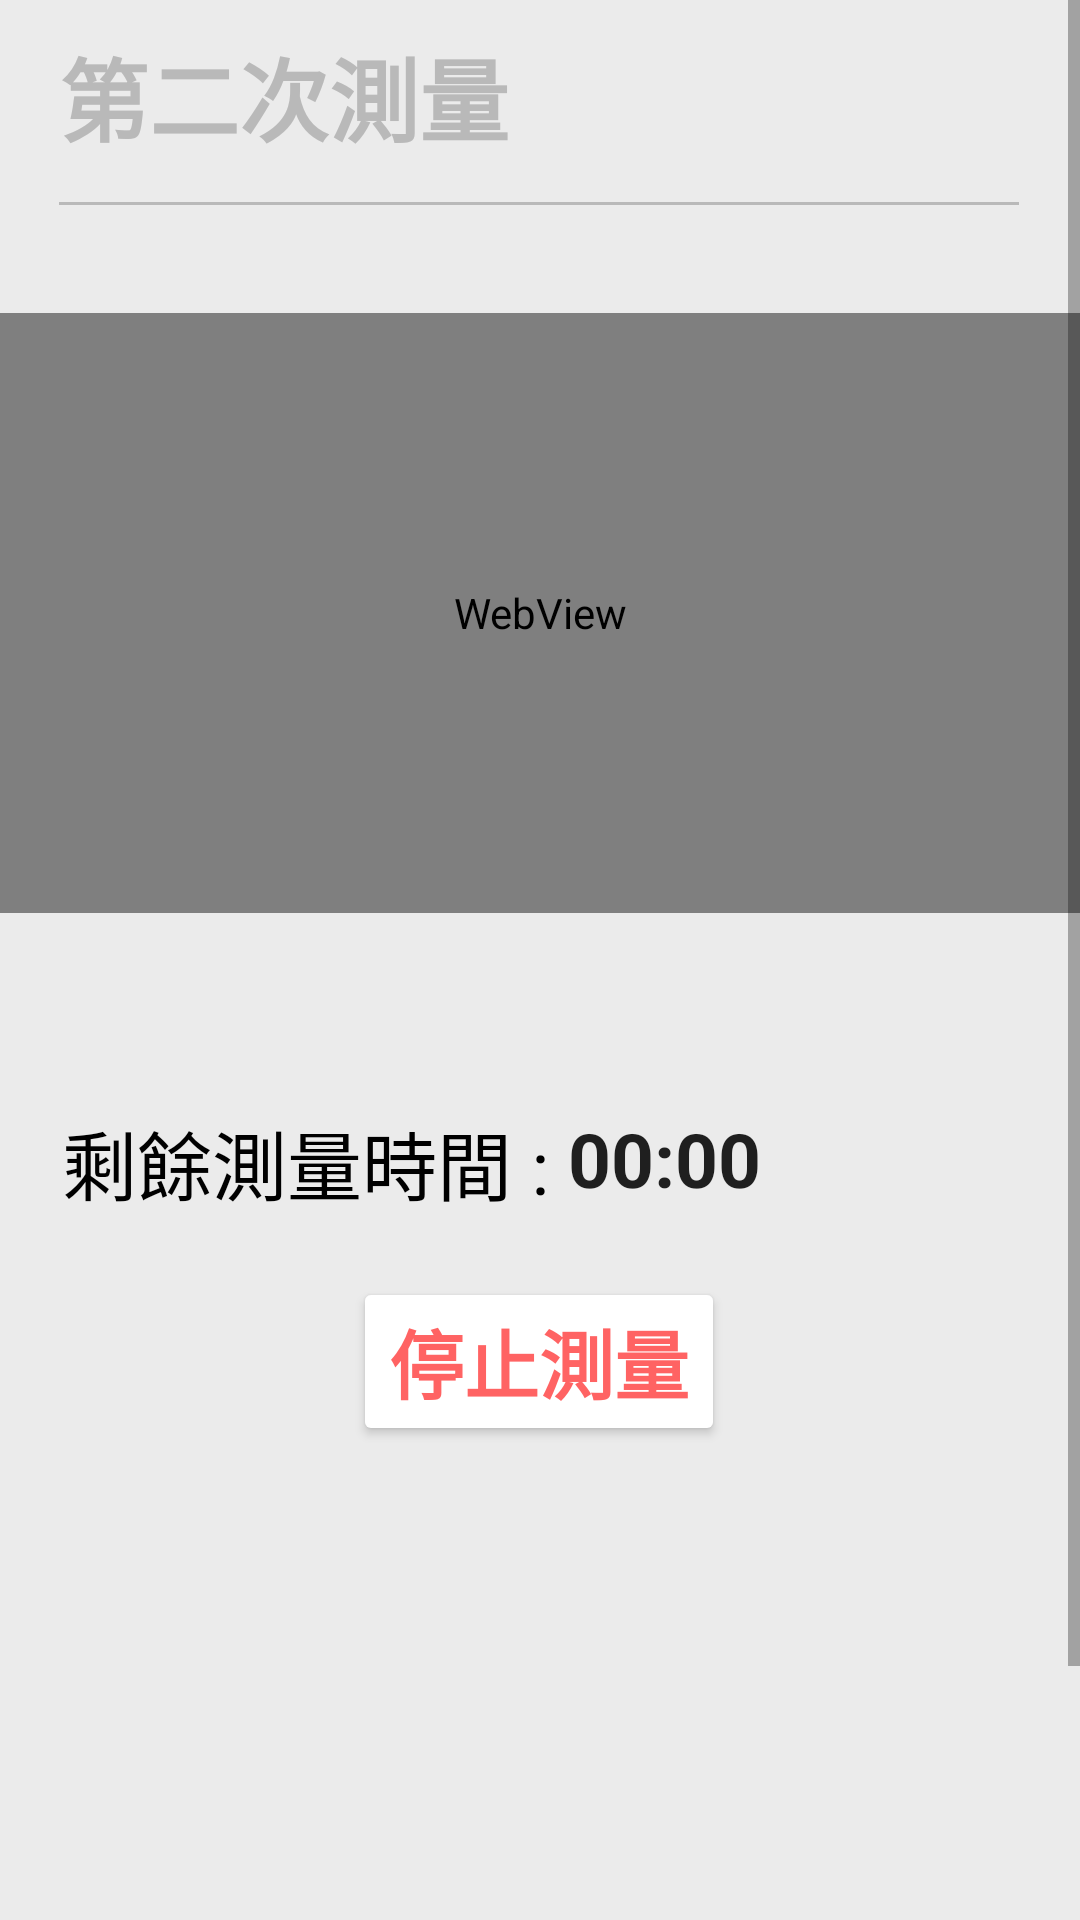

Write the Android layout XML for this screen, with the resource values it uses.
<!-- AndroidManifest.xml: application theme Theme.HeartSound.NoActionBar -->
<!-- res/layout/activity_second_time.xml -->
<?xml version="1.0" encoding="utf-8"?>
<ScrollView xmlns:android="http://schemas.android.com/apk/res/android"
    xmlns:app="http://schemas.android.com/apk/res-auto"
    xmlns:tools="http://schemas.android.com/tools"
    android:layout_width="match_parent"
    android:layout_height="match_parent"
    android:scrollbarStyle="insideOverlay"
    android:scrollbars="vertical"
    android:fillViewport="true">
    <android.support.constraint.ConstraintLayout
        android:layout_width="match_parent"
        android:layout_height="match_parent"
        android:background="#EBEBEB">


        <TextView
            android:id="@+id/First"
            android:layout_width="wrap_content"
            android:layout_height="wrap_content"
            android:layout_marginTop="10dp"
            android:text="第二次測量"
            android:textColor="#B9B9B9"
            android:textSize="30sp"
            android:textStyle="bold"
            app:layout_constraintBottom_toBottomOf="parent"
            app:layout_constraintEnd_toEndOf="parent"
            app:layout_constraintHorizontal_bias="0.0"
            app:layout_constraintStart_toStartOf="@+id/line"
            app:layout_constraintTop_toTopOf="parent"
            app:layout_constraintVertical_bias="0.0" />

        <View
            android:id="@+id/line"
            android:layout_width="320dp"
            android:layout_height="1dp"
            android:background="#B9B9B9"
            app:layout_constraintBottom_toBottomOf="parent"
            app:layout_constraintEnd_toEndOf="parent"
            app:layout_constraintHorizontal_bias="0.494"
            app:layout_constraintStart_toStartOf="parent"
            app:layout_constraintTop_toBottomOf="@+id/First"
            app:layout_constraintVertical_bias="0.02" />


        <TextView
            android:id="@+id/textView3"
            android:layout_width="wrap_content"
            android:layout_height="wrap_content"
            android:layout_marginStart="46dp"
            android:layout_marginTop="65dp"
            android:layout_marginEnd="196dp"
            android:layout_marginBottom="332dp"
            android:text="剩餘測量時間 : "
            android:textColor="#000000"
            android:textSize="25sp"
            app:layout_constraintBottom_toBottomOf="parent"
            app:layout_constraintEnd_toEndOf="parent"
            app:layout_constraintStart_toStartOf="parent"
            app:layout_constraintTop_toBottomOf="@+id/sd" />

        <Button
            android:id="@+id/department_stop_test"
            android:layout_width="wrap_content"
            android:layout_height="wrap_content"
            android:text="停止測量"
            android:textSize="25sp"
            android:textStyle="bold"
            android:textColor="#FF6363"
            app:backgroundTint="#FFFFFF"
            app:layout_constraintBottom_toBottomOf="parent"
            app:layout_constraintEnd_toEndOf="parent"
            app:layout_constraintHorizontal_bias="0.498"
            app:layout_constraintStart_toStartOf="parent"
            app:layout_constraintTop_toBottomOf="@+id/textView3"
            app:layout_constraintVertical_bias="0.072" />

        <Chronometer
            android:id="@+id/count_down"
            android:layout_width="wrap_content"
            android:layout_height="wrap_content"
            android:layout_marginTop="65dp"
            android:countDown="true"
            android:textSize="25sp"
            android:textStyle="bold"
            app:layout_constraintEnd_toEndOf="parent"
            app:layout_constraintHorizontal_bias="0.0"
            app:layout_constraintStart_toEndOf="@+id/textView3"
            app:layout_constraintTop_toBottomOf="@+id/sd"
            tools:ignore="MissingConstraints" />

        <WebView
            android:id="@+id/sd"
            android:layout_width="match_parent"
            android:layout_height="200dp"
            android:layout_marginTop="36dp"
            app:layout_constraintBottom_toBottomOf="parent"
            app:layout_constraintEnd_toEndOf="parent"
            app:layout_constraintStart_toStartOf="parent"
            app:layout_constraintTop_toBottomOf="@+id/line"
            app:layout_constraintVertical_bias="0.0"
            tools:ignore="MissingConstraints" >

        </WebView>




    </android.support.constraint.ConstraintLayout>
</ScrollView>
<!-- resources referenced by this layout -->
<resources>
  <style name="Theme.HeartSound.NoActionBar">
      <item name="windowNoTitle">true</item>
      <item name="windowActionBar">false</item>
      <item name="android:windowFullscreen">false</item>
  </style>
</resources>
